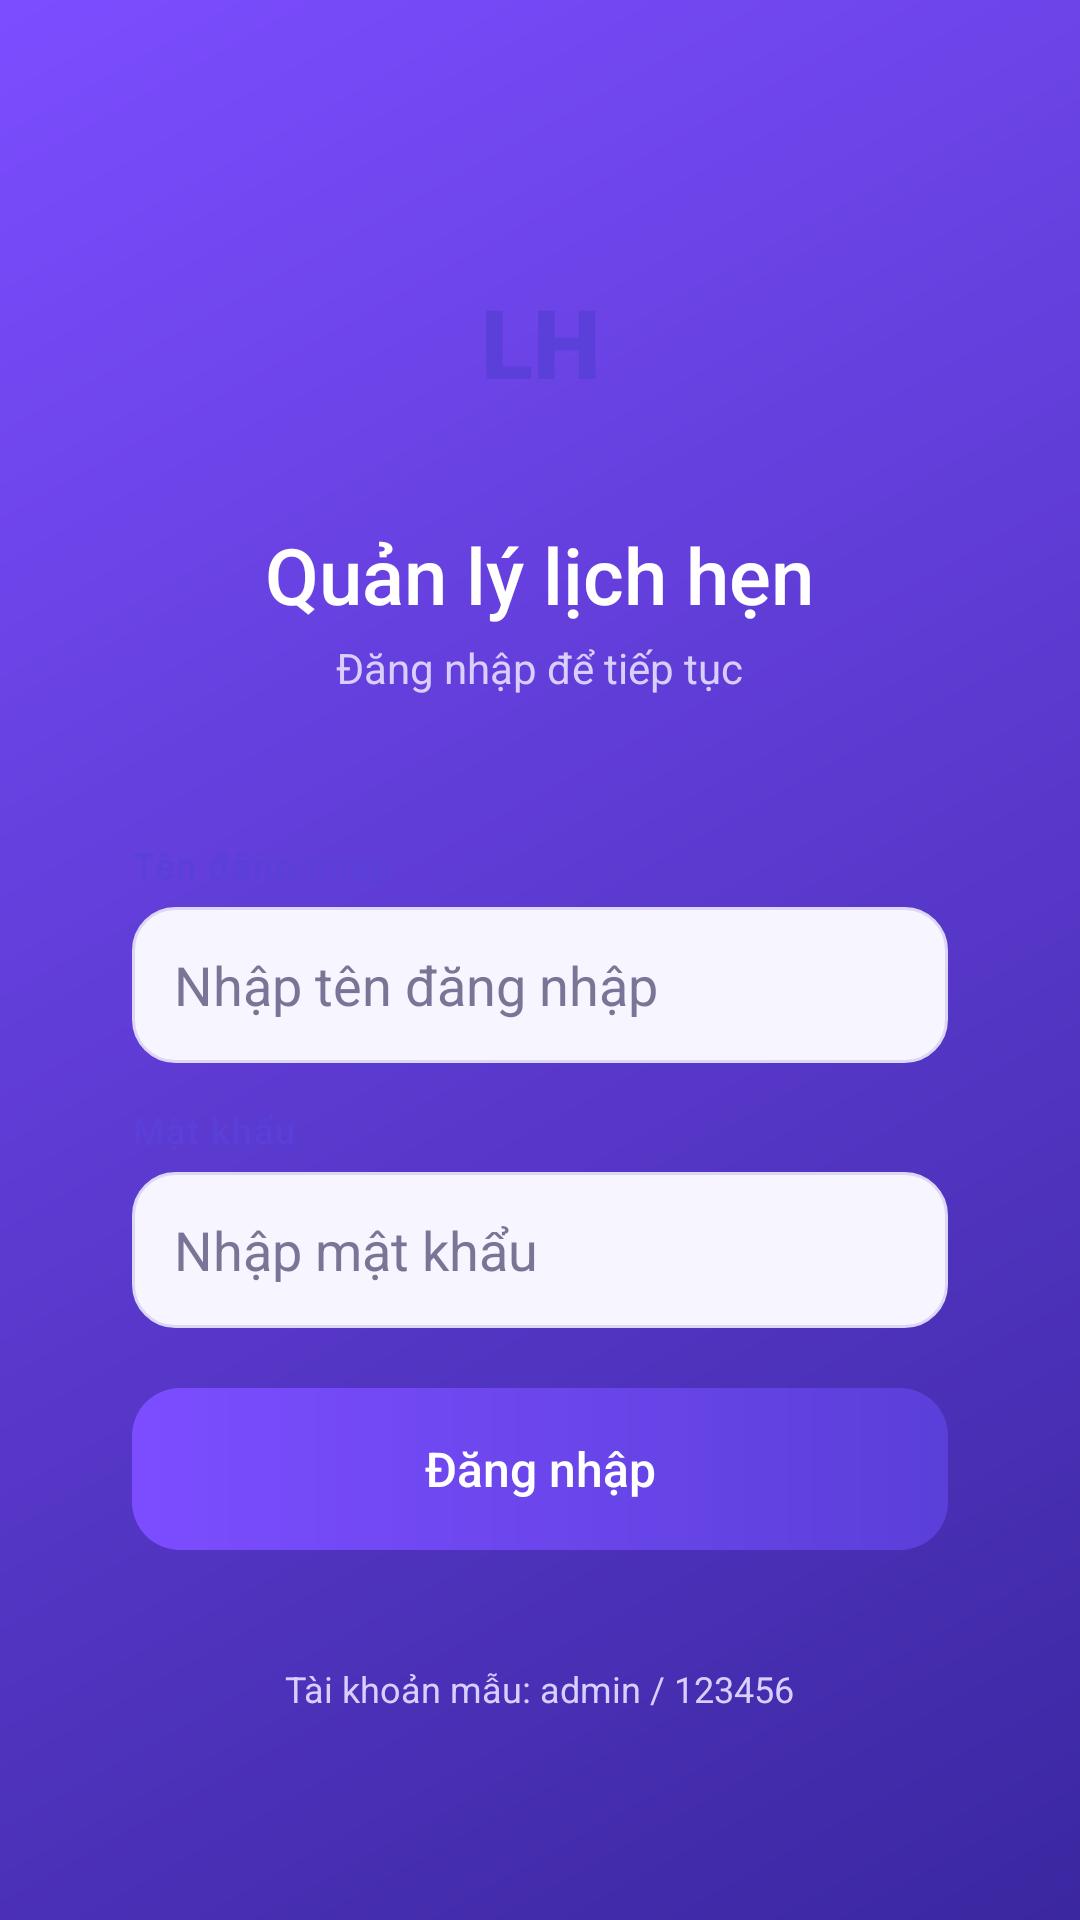

Reconstruct the res/layout file that produces this screen, plus the resources it refers to.
<!-- AndroidManifest.xml: application theme Theme.QuanLyLichHen -->
<!-- res/layout/activity_login.xml -->
<?xml version="1.0" encoding="utf-8"?>
<ScrollView xmlns:android="http://schemas.android.com/apk/res/android"
    android:layout_width="match_parent"
    android:layout_height="match_parent"
    android:background="@drawable/bg_login_screen"
    android:fillViewport="true">

    <LinearLayout
        android:layout_width="match_parent"
        android:layout_height="wrap_content"
        android:gravity="center_horizontal"
        android:orientation="vertical"
        android:padding="24dp">

        <TextView
            android:layout_width="84dp"
            android:layout_height="84dp"
            android:layout_marginTop="48dp"
            android:background="@drawable/bg_logo"
            android:elevation="6dp"
            android:fontFamily="sans-serif-black"
            android:gravity="center"
            android:text="LH"
            android:textColor="@color/primary"
            android:textSize="32sp" />

        <TextView
            android:layout_width="wrap_content"
            android:layout_height="wrap_content"
            android:layout_marginTop="18dp"
            android:fontFamily="sans-serif-medium"
            android:text="@string/app_name"
            android:textColor="@color/white"
            android:textSize="26sp" />

        <TextView
            android:layout_width="wrap_content"
            android:layout_height="wrap_content"
            android:layout_marginTop="4dp"
            android:layout_marginBottom="28dp"
            android:text="@string/login_subtitle"
            android:textColor="#D9CFFF"
            android:textSize="14sp" />

        <LinearLayout
            android:layout_width="match_parent"
            android:layout_height="wrap_content"
            android:background="@drawable/bg_card"
            android:elevation="8dp"
            android:orientation="vertical"
            android:padding="20dp">

            <TextView
                style="@style/FieldLabel"
                android:layout_marginTop="0dp"
                android:text="@string/login_username" />

            <EditText
                android:id="@+id/edtUsername"
                android:layout_width="match_parent"
                android:layout_height="52dp"
                android:background="@drawable/bg_input"
                android:hint="@string/login_username_hint"
                android:importantForAutofill="no"
                android:inputType="text"
                android:maxLines="1"
                android:paddingStart="14dp"
                android:paddingEnd="14dp"
                android:textColor="@color/text_dark"
                android:textColorHint="@color/gray_text" />

            <TextView
                style="@style/FieldLabel"
                android:text="@string/login_password" />

            <EditText
                android:id="@+id/edtPassword"
                android:layout_width="match_parent"
                android:layout_height="52dp"
                android:background="@drawable/bg_input"
                android:hint="@string/login_password_hint"
                android:importantForAutofill="no"
                android:inputType="textPassword"
                android:maxLines="1"
                android:paddingStart="14dp"
                android:paddingEnd="14dp"
                android:textColor="@color/text_dark"
                android:textColorHint="@color/gray_text" />

            <TextView
                android:id="@+id/tvError"
                android:layout_width="match_parent"
                android:layout_height="wrap_content"
                android:layout_marginTop="10dp"
                android:textColor="@color/danger"
                android:textSize="13sp"
                android:visibility="gone" />

            <Button
                android:id="@+id/btnLogin"
                style="@style/AppButton"
                android:layout_width="match_parent"
                android:layout_height="wrap_content"
                android:layout_marginTop="20dp"
                android:background="@drawable/bg_button_primary"
                android:text="@string/login_button"
                android:textColor="@color/white" />
        </LinearLayout>

        <TextView
            android:layout_width="wrap_content"
            android:layout_height="wrap_content"
            android:layout_marginTop="18dp"
            android:text="@string/login_sample"
            android:textColor="#D9CFFF"
            android:textSize="12sp" />
    </LinearLayout>
</ScrollView>
<!-- resources referenced by this layout -->
<resources>
  <color name="danger">#E53935</color>
  <color name="gray_text">#7A7596</color>
  <color name="primary">#5B3FD9</color>
  <color name="text_dark">#1F1B33</color>
  <color name="white">#FFFFFF</color>
  <!-- drawable bg_button_primary (drawable) -->
  <?xml version="1.0" encoding="utf-8"?>
  <shape xmlns:android="http://schemas.android.com/apk/res/android" android:shape="rectangle">
      <gradient
          android:angle="0"
          android:endColor="@color/primary"
          android:startColor="@color/primary_light" />
      <corners android:radius="16dp" />
  </shape>
  <!-- drawable bg_input (drawable) -->
  <?xml version="1.0" encoding="utf-8"?>
  <shape xmlns:android="http://schemas.android.com/apk/res/android" android:shape="rectangle">
      <solid android:color="@color/surface_input" />
      <stroke android:width="1dp" android:color="@color/border" />
      <corners android:radius="14dp" />
  </shape>
  <!-- drawable bg_login_screen (drawable) -->
  <?xml version="1.0" encoding="utf-8"?>
  <shape xmlns:android="http://schemas.android.com/apk/res/android" android:shape="rectangle">
      <gradient
          android:angle="315"
          android:endColor="@color/primary_dark"
          android:startColor="@color/primary_light" />
  </shape>
  <string name="app_name">Quản lý lịch hẹn</string>
  <string name="login_button">Đăng nhập</string>
  <string name="login_password">Mật khẩu</string>
  <string name="login_password_hint">Nhập mật khẩu</string>
  <string name="login_sample">Tài khoản mẫu: admin / 123456</string>
  <string name="login_subtitle">Đăng nhập để tiếp tục</string>
  <string name="login_username">Tên đăng nhập</string>
  <string name="login_username_hint">Nhập tên đăng nhập</string>
  <style name="AppButton" parent="Widget.AppCompat.Button">
          <item name="android:textAllCaps">false</item>
          <item name="android:textSize">16sp</item>
          <item name="android:fontFamily">sans-serif-medium</item>
          <item name="android:minHeight">54dp</item>
          <item name="android:stateListAnimator">@null</item>
      </style>
  <style name="FieldLabel">
          <item name="android:layout_width">match_parent</item>
          <item name="android:layout_height">wrap_content</item>
          <item name="android:layout_marginTop">14dp</item>
          <item name="android:layout_marginBottom">6dp</item>
          <item name="android:textColor">@color/primary</item>
          <item name="android:textSize">12sp</item>
          <item name="android:fontFamily">sans-serif-medium</item>
          <item name="android:letterSpacing">0.05</item>
      </style>
  <style name="Theme.QuanLyLichHen" parent="Theme.AppCompat.Light.DarkActionBar">
          <item name="colorPrimary">@color/primary</item>
          <item name="colorPrimaryDark">@color/primary_dark</item>
          <item name="colorAccent">@color/coral</item>
          <item name="android:windowBackground">@color/background</item>
      </style>
  <color name="primary_light">#7C4DFF</color>
  <color name="surface_input">#F7F5FF</color>
  <color name="border">#DDD7F5</color>
  <color name="primary_dark">#3B27A0</color>
  <color name="coral">#FF6B6B</color>
  <color name="background">#F3F0FF</color>
</resources>
